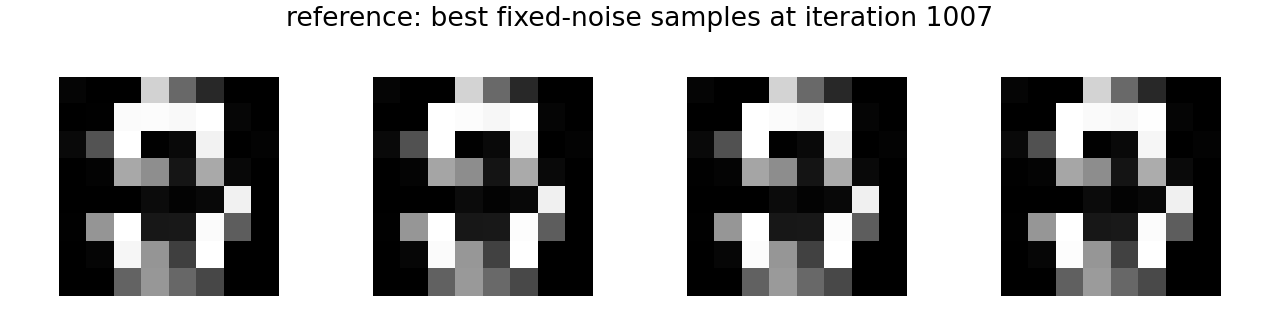

The table this chart was drawn from, first rows:
2.146288752555847168e-02, 3.507773159071803093e-03, 2.202926669269800186e-03, 8.204181790351867676e-01, 4.085096716880798340e-01, 1.604879051446914673e-01, 3.377869234100217000e-06, 4.195786095806397498e-05, 2.187971258535981178e-04, 4.106351640075445175e-03, 9.826178550720214844e-01, 9.876099824905395508e-01, 9.743480682373046875e-01, 9.999999403953552246e-01, 2.639792487025260925e-02, 0.000000000000000000e+00, 3.706340491771697998e-02, 3.250526487827301025e-01, 9.999999403953552246e-01, 6.662051193416118622e-03, 3.519244492053985596e-02, 9.475857615470886230e-01, 4.601675609592348337e-04, 1.297336444258689880e-02
2.194008789956569672e-02, 3.362176008522510529e-03, 2.321431413292884827e-03, 8.305313587188720703e-01, 4.135563075542449951e-01, 1.606781184673309326e-01, 2.906453573814360425e-06, 3.502680556266568601e-05, 1.997332437895238400e-04, 3.611236810684204102e-03, 9.998655319213867188e-01, 9.878928065299987793e-01, 9.651957154273986816e-01, 9.999999403953552246e-01, 2.343055605888366699e-02, 0.000000000000000000e+00, 3.734838590025901794e-02, 3.189968466758728027e-01, 9.999999403953552246e-01, 6.399637088179588318e-03, 3.527398779988288879e-02, 9.529155492782592773e-01, 5.263258353807032108e-04, 1.331463921815156937e-02
2.194344997406005859e-02, 3.342173295095562935e-03, 2.370908856391906738e-03, 8.303504586219787598e-01, 4.128928184509277344e-01, 1.614130288362503052e-01, 2.810506884998176247e-06, 3.330552135594189167e-05, 1.961630186997354031e-04, 3.504021093249320984e-03, 9.999999403953552246e-01, 9.835883975028991699e-01, 9.667527079582214355e-01, 9.977334737777709961e-01, 2.282370068132877350e-02, 0.000000000000000000e+00, 3.747031092643737793e-02, 3.199447989463806152e-01, 9.999999403953552246e-01, 6.425104569643735886e-03, 3.542669862508773804e-02, 9.565404653549194336e-01, 5.547401960939168930e-04, 1.329955179244279861e-02
2.193464152514934540e-02, 3.332736901938915253e-03, 2.430872991681098938e-03, 8.303356170654296875e-01, 4.121136367321014404e-01, 1.626081019639968872e-01, 2.727939772739773616e-06, 3.171680873492732644e-05, 1.933450985234230757e-04, 3.410191508010029793e-03, 9.999999403953552246e-01, 9.791515469551086426e-01, 9.709890484809875488e-01, 9.960705041885375977e-01, 2.230932377278804779e-02, 0.000000000000000000e+00, 3.760802000761032104e-02, 3.217698931694030762e-01, 9.999999403953552246e-01, 6.483464501798152924e-03, 3.562540933489799500e-02, 9.609433412551879883e-01, 5.870915483683347702e-04, 1.324761286377906799e-02
